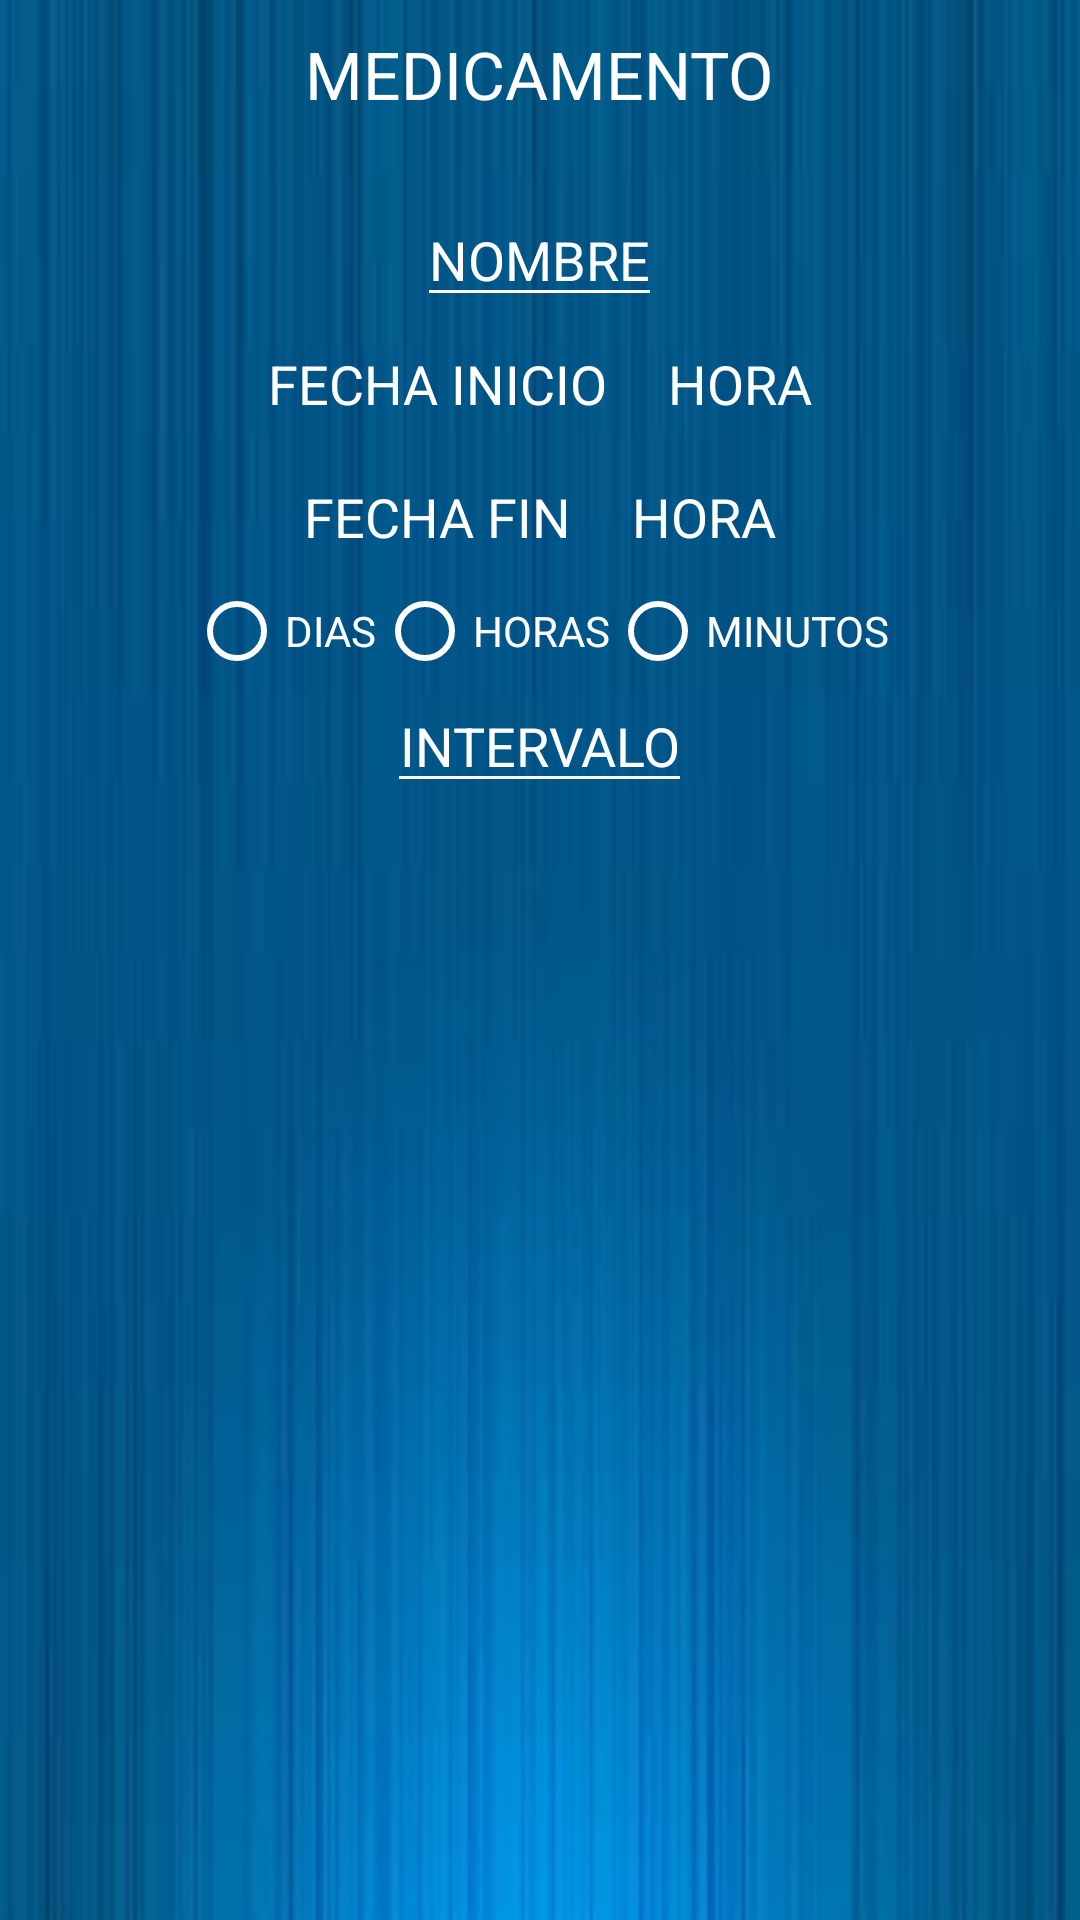

Reconstruct the res/layout file that produces this screen, plus the resources it refers to.
<!-- AndroidManifest.xml: application theme AppTheme -->
<!-- res/layout/fm_modificar_medicamento.xml -->
<?xml version="1.0" encoding="utf-8"?>
<LinearLayout
    android:orientation="vertical"
    android:layout_height="match_parent"
    android:layout_width="match_parent"
    xmlns:android="http://schemas.android.com/apk/res/android"
    android:background="@drawable/fondo"
    android:id="@+id/fmAgregarMedicamento">
    <LinearLayout
        android:orientation="horizontal"
        android:layout_width="match_parent"
        android:layout_height="wrap_content"
        android:gravity="center">
        <TextView
            android:layout_width="wrap_content"
            android:layout_height="wrap_content"
            android:text="MEDICAMENTO"
            android:textSize="@dimen/tamaño_titulo"
            android:layout_margin="@dimen/margen"
            android:textColor="@color/blanco"/>
    </LinearLayout>
    <ScrollView
        android:layout_width="match_parent"
        android:layout_height="match_parent">
        <LinearLayout
            android:layout_width="match_parent"
            android:layout_height="match_parent"
            android:orientation="vertical"
            android:gravity="center_horizontal"
            android:padding="15dp">
            <EditText
                android:layout_width="wrap_content"
                android:layout_height="wrap_content"
                android:id="@+id/etNombre"
                android:textSize="@dimen/tamaño_letra"
                android:hint="NOMBRE"
                android:textColor="@color/blanco"
                android:textColorHint="@color/blanco"
                android:backgroundTint="@color/blanco" />
            <LinearLayout
                android:gravity="center"
                android:orientation="horizontal"
                android:layout_width="match_parent"
                android:layout_height="wrap_content">
                <TextView
                    android:layout_margin="@dimen/margen"
                    android:layout_width="wrap_content"
                    android:layout_height="wrap_content"
                    android:text="FECHA INICIO"
                    android:id="@+id/tvFechaInicio"
                    android:textSize="@dimen/tamaño_letra"
                    android:textColor="@color/blanco"
                    android:linksClickable="false" />
                <TextView
                    android:layout_margin="@dimen/margen"
                    android:layout_width="wrap_content"
                    android:layout_height="wrap_content"
                    android:text="HORA"
                    android:id="@+id/tvHoraInicio"
                    android:textSize="@dimen/tamaño_letra"
                    android:textColor="@color/blanco"/>
            </LinearLayout>
            <LinearLayout
                android:gravity="center"
                android:orientation="horizontal"
                android:layout_width="match_parent"
                android:layout_height="wrap_content">
                <TextView
                    android:layout_margin="@dimen/margen"
                    android:layout_width="wrap_content"
                    android:layout_height="wrap_content"
                    android:text="FECHA FIN"
                    android:id="@+id/tvFechaFin"
                    android:textSize="@dimen/tamaño_letra"
                    android:textColor="@color/blanco"/>
                <TextView
                    android:layout_margin="@dimen/margen"
                    android:layout_width="wrap_content"
                    android:layout_height="wrap_content"
                    android:text="HORA"
                    android:id="@+id/tvHoraFin"
                    android:textSize="@dimen/tamaño_letra"
                    android:textColor="@color/blanco"/>
            </LinearLayout>
            <LinearLayout
                android:layout_width="match_parent"
                android:layout_height="wrap_content"
                android:orientation="horizontal"
                android:gravity="center">
                <RadioGroup
                    android:orientation="horizontal"
                    android:layout_width="wrap_content"
                    android:layout_height="wrap_content"
                    android:id="@+id/rgIntervalo">
                    <RadioButton
                        android:id="@+id/rbDias"
                        android:layout_width="wrap_content"
                        android:layout_height="wrap_content"
                        android:text="DIAS"
                        android:textColor="@color/blanco"
                        android:buttonTint="@color/blanco" />
                    <RadioButton
                        android:id="@+id/rbHoras"
                        android:layout_width="wrap_content"
                        android:layout_height="wrap_content"
                        android:text="HORAS"
                        android:textColor="@color/blanco"
                        android:buttonTint="@color/blanco" />
                    <RadioButton
                        android:id="@+id/rbMin"
                        android:layout_width="wrap_content"
                        android:layout_height="wrap_content"
                        android:text="MINUTOS"
                        android:textColor="@color/blanco"
                        android:buttonTint="@color/blanco" />
                </RadioGroup>
            </LinearLayout>
            <EditText
                android:layout_width="wrap_content"
                android:layout_height="wrap_content"
                android:id="@+id/etIntervalo"
                android:textSize="@dimen/tamaño_letra"
                android:hint="INTERVALO"
                android:textColor="@color/blanco"
                android:inputType="number"
                android:textColorHint="@color/blanco"
                android:backgroundTint="@color/blanco"
                android:textAlignment="center" />

        </LinearLayout>
    </ScrollView>
</LinearLayout>
<!-- resources referenced by this layout -->
<resources>
  <color name="blanco">#FFFFFF</color>
      //
  <dimen name="margen">10dp</dimen>
  <!-- drawable fondo: jpg bitmap (drawable, 3525 bytes) -->
  <style name="AppTheme" parent="Theme.AppCompat.Light.DarkActionBar">
          
          <item name="colorPrimary">@color/colorPrimary</item>
          <item name="colorPrimaryDark">@color/colorPrimaryDark</item>
          <item name="colorAccent">@color/azul</item>
      </style>
  <color name="colorPrimary">#3F51B5</color>
  <color name="colorPrimaryDark">#303F9F</color>
  <color name="azul">#0066CC</color>
</resources>
